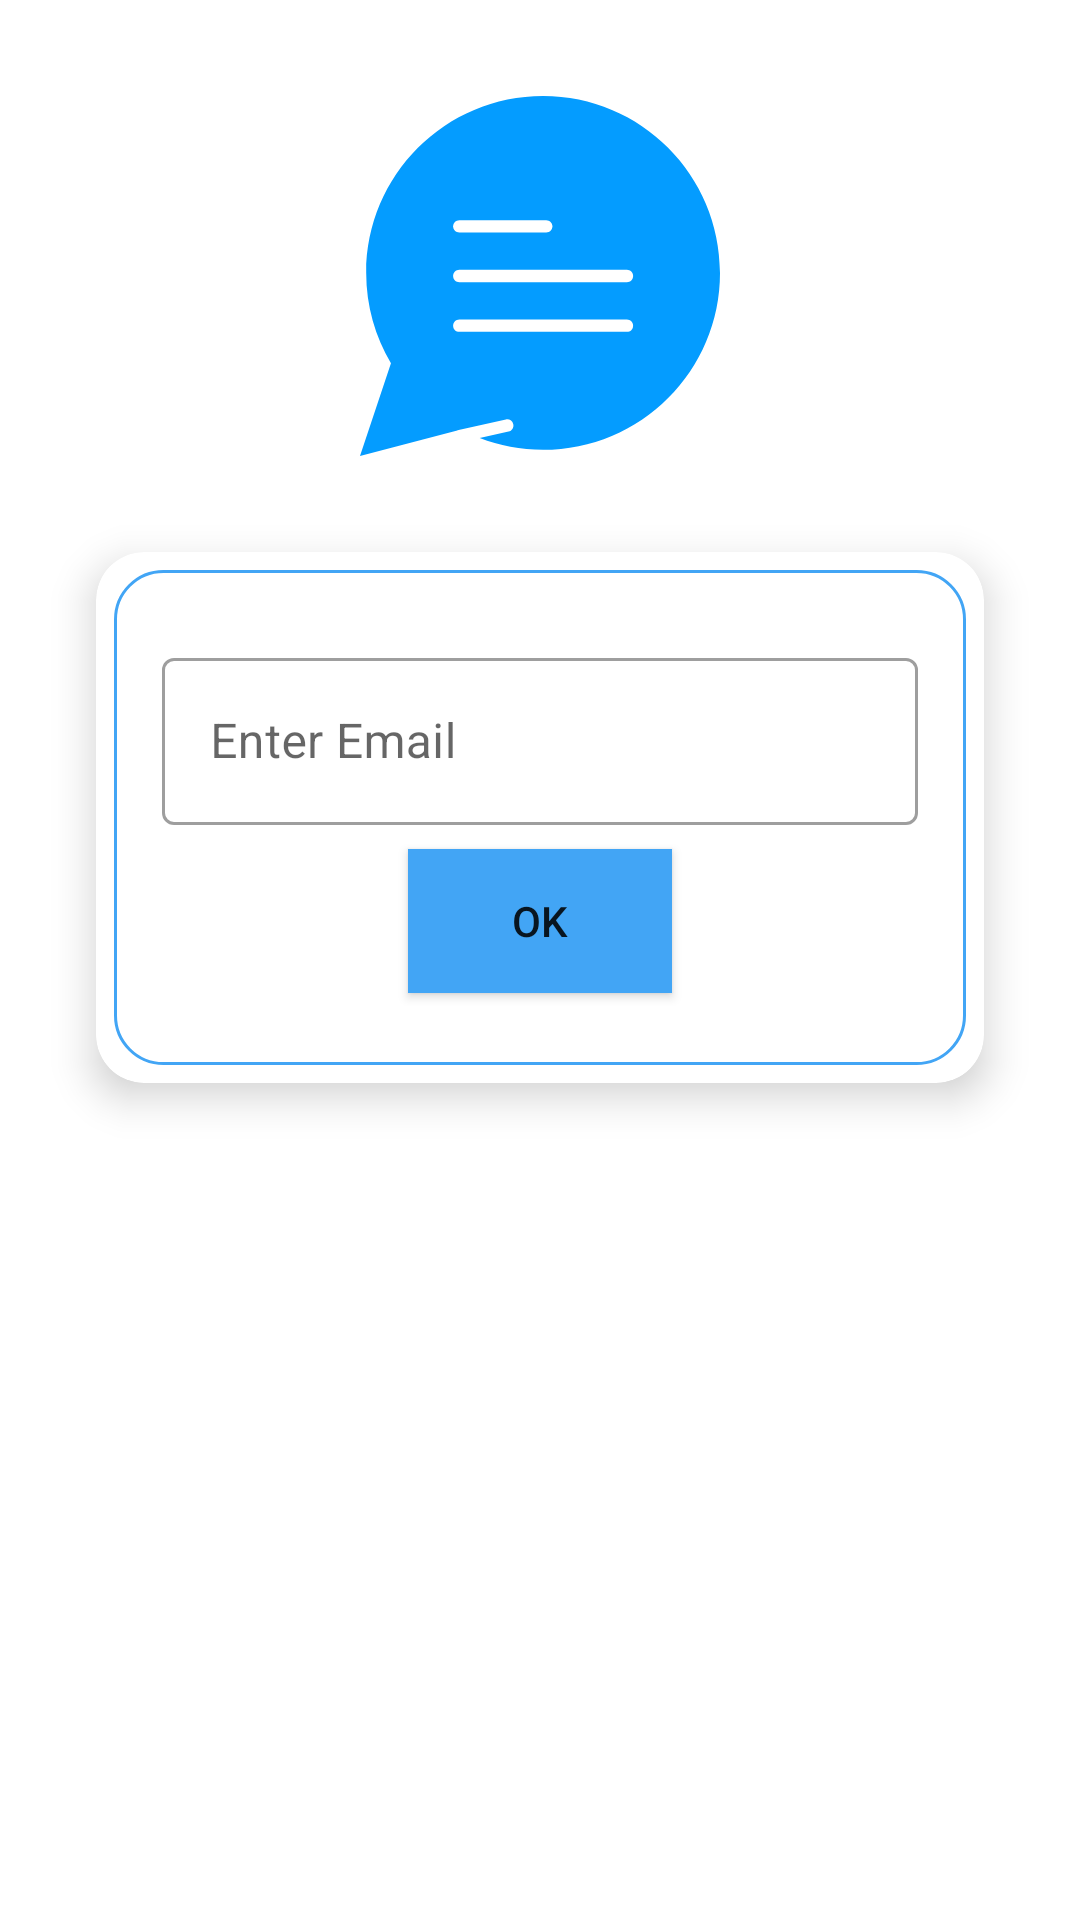

The Android layout XML behind this screen, and the referenced resources:
<!-- AndroidManifest.xml: application theme Theme.ChatApplication -->
<!-- res/layout/activity_reset_password.xml -->
<?xml version="1.0" encoding="utf-8"?>
<androidx.constraintlayout.widget.ConstraintLayout xmlns:android="http://schemas.android.com/apk/res/android"
    xmlns:app="http://schemas.android.com/apk/res-auto"
    xmlns:tools="http://schemas.android.com/tools"
    android:layout_width="match_parent"
    android:layout_height="match_parent"
    tools:context="com.example.ConnectMe.passwords.ResetPasswordActivity">

    <include
        android:id="@+id/displayProgressBar"
        android:visibility="gone"
        layout="@layout/custom_progressbar"/>
    <ImageView
        android:id="@+id/app_logo"
        android:layout_width="120dp"
        android:layout_height="120dp"
        android:layout_marginTop="32dp"
        android:src="@drawable/ic_chat"
        app:layout_constraintEnd_toEndOf="parent"
        app:layout_constraintStart_toStartOf="parent"
        app:layout_constraintTop_toTopOf="parent" />

    <androidx.cardview.widget.CardView
        android:id="@+id/cardViewLogin"
        android:layout_width="match_parent"
        android:layout_height="wrap_content"
        android:layout_margin="32dp"
        android:layout_marginTop="32dp"
        app:cardCornerRadius="16dp"
        app:cardElevation="8dp"
        app:layout_constraintEnd_toEndOf="parent"
        app:layout_constraintStart_toStartOf="parent"
        app:layout_constraintTop_toBottomOf="@+id/app_logo">

        <LinearLayout
            android:id="@+id/llResetPassword"
            android:layout_width="match_parent"
            android:layout_height="match_parent"
            android:layout_margin="6dp"
            android:background="@drawable/card_border"
            android:gravity="center"
            android:orientation="vertical"
            android:padding="16dp"
            android:visibility="visible">

            <com.google.android.material.textfield.TextInputLayout
                android:id="@+id/tilPassReserPass"
                style="@style/Widget.MaterialComponents.TextInputLayout.OutlinedBox"
                android:layout_width="match_parent"
                android:layout_height="match_parent"
                android:layout_marginTop="8dp">

                <com.google.android.material.textfield.TextInputEditText
                    android:id="@+id/etPassword"
                    android:layout_width="match_parent"
                    android:layout_height="wrap_content"
                    android:hint="@string/enter_email" />
            </com.google.android.material.textfield.TextInputLayout>

            <Button
                android:id="@+id/buttonResetPassword"
                android:layout_width="wrap_content"
                android:layout_height="wrap_content"
                android:layout_margin="8dp"
                android:background="?attr/colorPrimary"
                android:padding="8dp"
                android:text="ok" />

        </LinearLayout>

        <LinearLayout
            android:id="@+id/llMessage"
            android:layout_width="match_parent"
            android:layout_height="wrap_content"
            android:background="@drawable/card_border"
            android:gravity="center"
            android:orientation="vertical"
            android:padding="14dp"
            android:visibility="gone"
            tools:visibility="visible">

            <TextView
                android:id="@+id/textViewMessage"
                android:layout_width="match_parent"
                android:layout_height="wrap_content"
                android:gravity="center"
                android:text="@string/reset_password_intructions"
                android:textAppearance="@style/TextAppearance.AppCompat.Medium" />

            <LinearLayout
                android:layout_width="match_parent"
                android:layout_height="match_parent"
                android:orientation="horizontal">

                <Button
                    android:id="@+id/buttonReset"
                    android:layout_width="wrap_content"
                    android:layout_height="wrap_content"
                    android:layout_margin="6dp"
                    android:layout_weight="1"
                    android:text="@string/resend" />

                <Button
                    android:id="@+id/buttonClose"
                    android:layout_width="wrap_content"
                    android:layout_height="wrap_content"
                    android:layout_margin="6dp"
                    android:layout_weight="1"
                    android:text="@string/close" />
            </LinearLayout>
        </LinearLayout>
    </androidx.cardview.widget.CardView>
</androidx.constraintlayout.widget.ConstraintLayout>
<!-- res/layout/custom_progressbar.xml (included above) -->
<?xml version="1.0" encoding="utf-8"?>
<androidx.cardview.widget.CardView xmlns:android="http://schemas.android.com/apk/res/android"
    xmlns:app="http://schemas.android.com/apk/res-auto"
    android:layout_width="match_parent"
    android:layout_height="match_parent"
    android:background="#33ffffff"
    app:cardElevation="16dp">

    <LinearLayout
        android:layout_width="match_parent"
        android:layout_height="match_parent"
        android:gravity="center"
        android:orientation="vertical">

        <ProgressBar
            android:id="@+id/displayProgressBar"
            style="?android:attr/progressBarStyle"
            android:layout_width="wrap_content"
            android:layout_height="wrap_content" />

        <TextView
            android:id="@+id/tvPleaseWait"
            android:layout_width="match_parent"
            android:layout_height="wrap_content"
            android:layout_margin="6dp"
            android:padding="6dp"
            android:text="@string/please_wait"
            android:textAlignment="center"
            android:textAppearance="@style/TextAppearance.AppCompat.Medium"
            android:textColor="?attr/colorPrimary"
            android:textStyle="bold" />
    </LinearLayout>
</androidx.cardview.widget.CardView>
<!-- resources referenced by this layout -->
<resources>
  <!-- drawable card_border (drawable) -->
  <?xml version="1.0" encoding="utf-8"?>
  <shape xmlns:android="http://schemas.android.com/apk/res/android" android:shape="rectangle">
      <stroke android:color="?attr/colorPrimary"
          android:width="1dp"/>
      <corners android:radius="16dp"/>
  
  </shape>
  <!-- drawable ic_chat (drawable) -->
  <vector xmlns:android="http://schemas.android.com/apk/res/android"
      android:width="58dp"
      android:height="58dp"
      android:viewportWidth="58"
      android:viewportHeight="58">
    <path
        android:pathData="M23.936,54.07c0.539,-0.12 0.879,-0.654 0.76,-1.193c-0.121,-0.539 -0.663,-0.874 -1.193,-0.759l-7.252,1.614c-0.003,-0.002 -0.007,-0.003 -0.01,-0.005l-0.171,0.045l-0.326,0.073c-0.027,0.006 -0.047,0.024 -0.073,0.032L0,58l4.988,-14.963C2.457,38.78 1,33.812 1,28.5C1,12.76 13.76,0 29.5,0S58,12.76 58,28.5S45.24,57 29.5,57c-3.603,0 -7.048,-0.673 -10.221,-1.894L23.936,54.07z"
        android:fillColor="#049CFF"/>
    <path
        android:pathData="M30,22H16c-0.552,0 -1,-0.448 -1,-1s0.448,-1 1,-1h14c0.552,0 1,0.448 1,1S30.552,22 30,22z"
        android:fillColor="#FFFFFF"/>
    <path
        android:pathData="M43,30H16c-0.552,0 -1,-0.448 -1,-1s0.448,-1 1,-1h27c0.552,0 1,0.448 1,1S43.552,30 43,30z"
        android:fillColor="#FFFFFF"/>
    <path
        android:pathData="M43,38H16c-0.552,0 -1,-0.448 -1,-1s0.448,-1 1,-1h27c0.552,0 1,0.448 1,1S43.552,38 43,38z"
        android:fillColor="#FFFFFF"/>
  </vector>
  <string name="close">close</string>
  <string name="enter_email">Enter Email</string>
  <string name="please_wait">Please Wait</string>
  <string name="resend">resend</string>
  <string name="reset_password_intructions">"Reset Password Instructions has been sent on : %1$s "</string>
  <style name="Theme.ChatApplication" parent="Theme.MaterialComponents.DayNight.DarkActionBar">
  
  
  
  
  
  
  
  
          
  
  
          
          <item name="colorPrimary">@color/primaryColor</item>
          <item name="colorPrimaryDark">@color/primaryDarkColor</item>
          <item name="colorPrimaryVariant">@color/primaryLightColor</item>
          <item name="colorOnPrimary">@color/primaryTextColor</item>
          
          <item name="colorSecondary">@color/secondaryColor</item>
          <item name="colorSecondaryVariant">@color/secondaryDarkColor</item>
          <item name="colorOnSecondary">@color/secondaryTextColor</item>
          
          <item name="android:statusBarColor" tools:targetApi="l">@color/secondaryDarkColor</item>
          
  
          <item name="actionModeBackground">@color/primaryColor</item>
      </style>
  <color name="primaryColor">#42a5f5</color>
  <color name="primaryDarkColor">#0077c2</color>
  <color name="primaryLightColor">#80d6ff</color>
  <color name="primaryTextColor">#000000</color>
  <color name="secondaryColor">#0d47a1</color>
  <color name="secondaryDarkColor">#002171</color>
  <color name="secondaryTextColor">#ffffff</color>
</resources>
